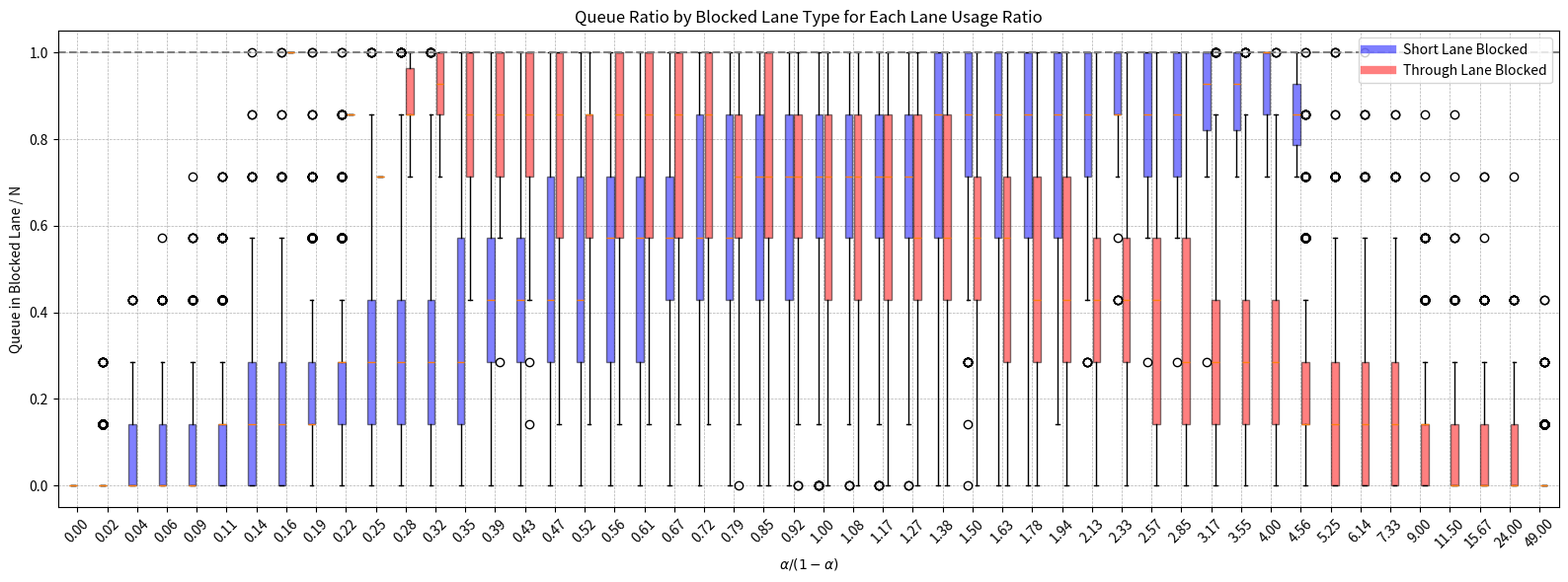
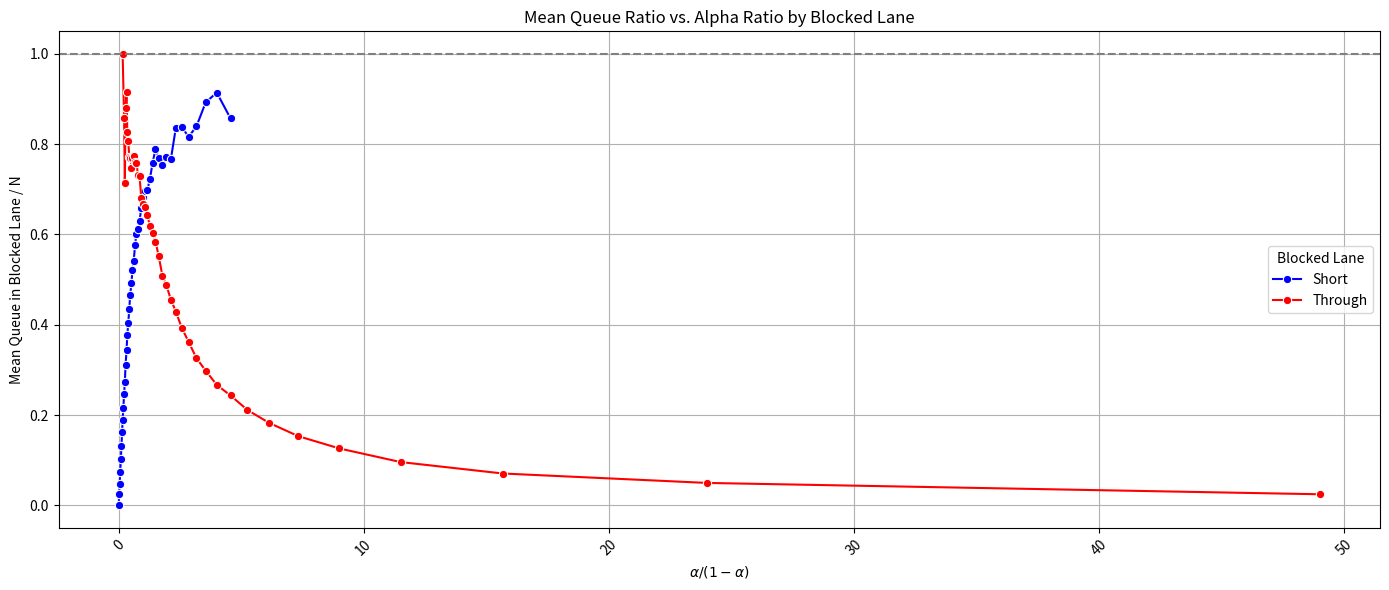
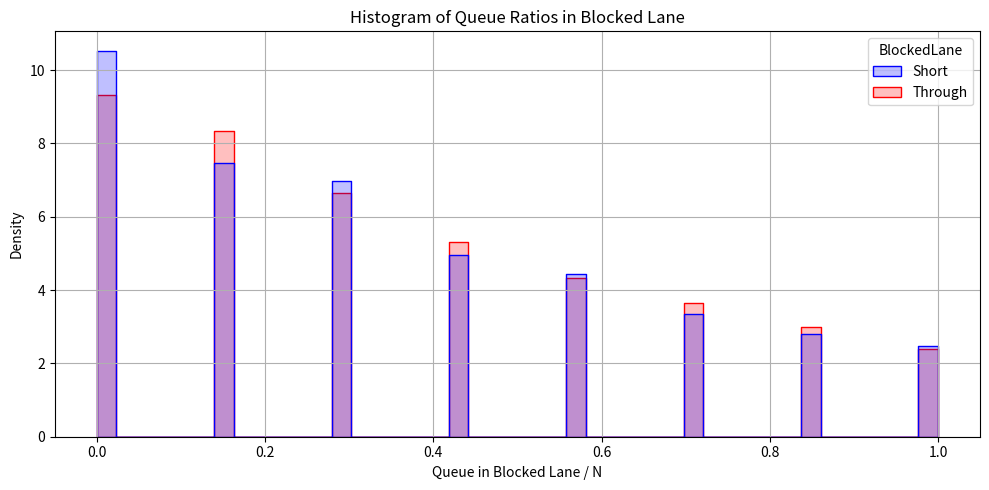
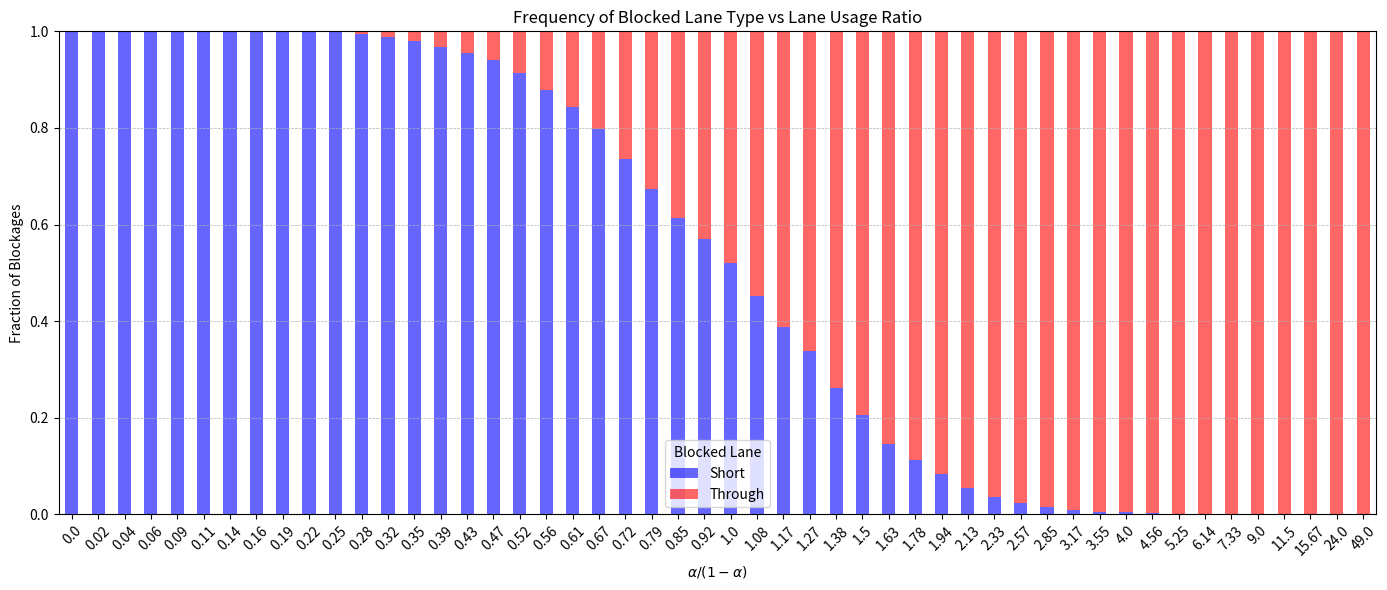
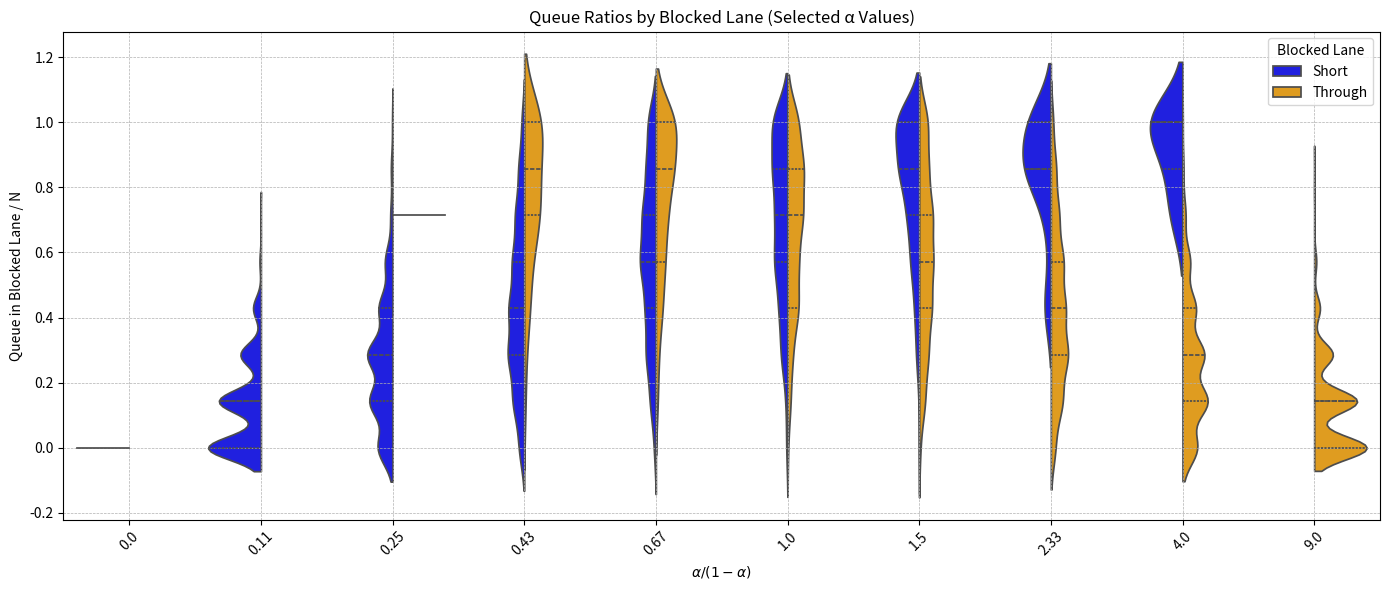
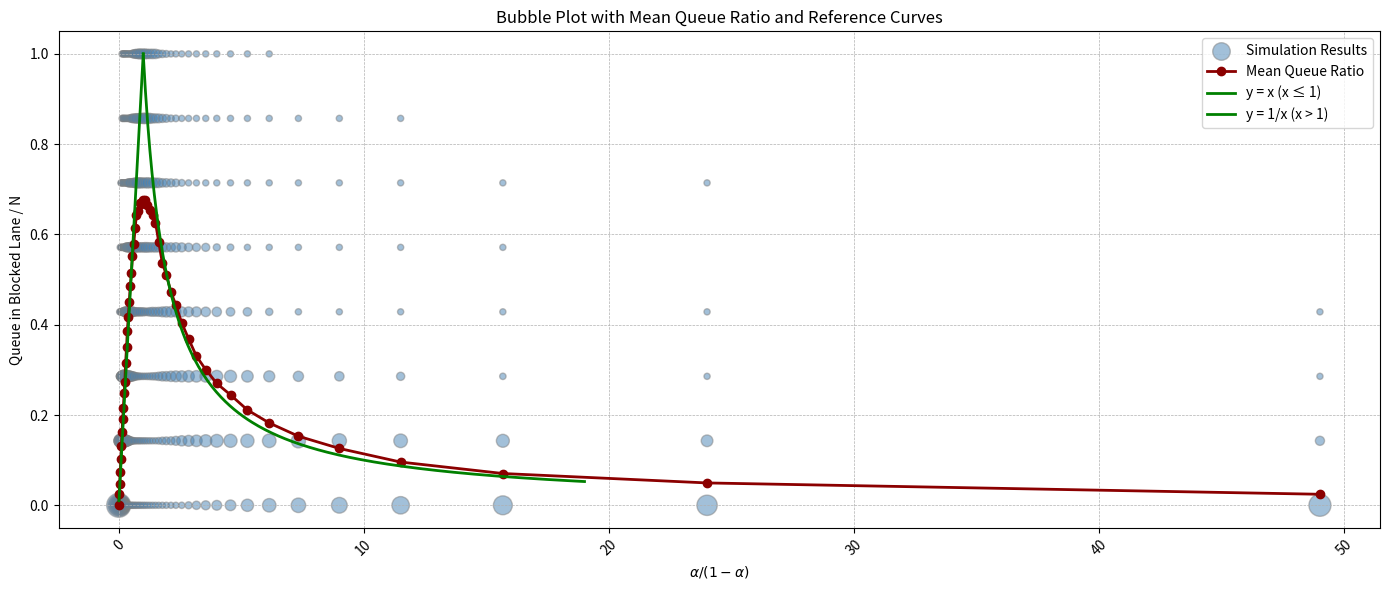
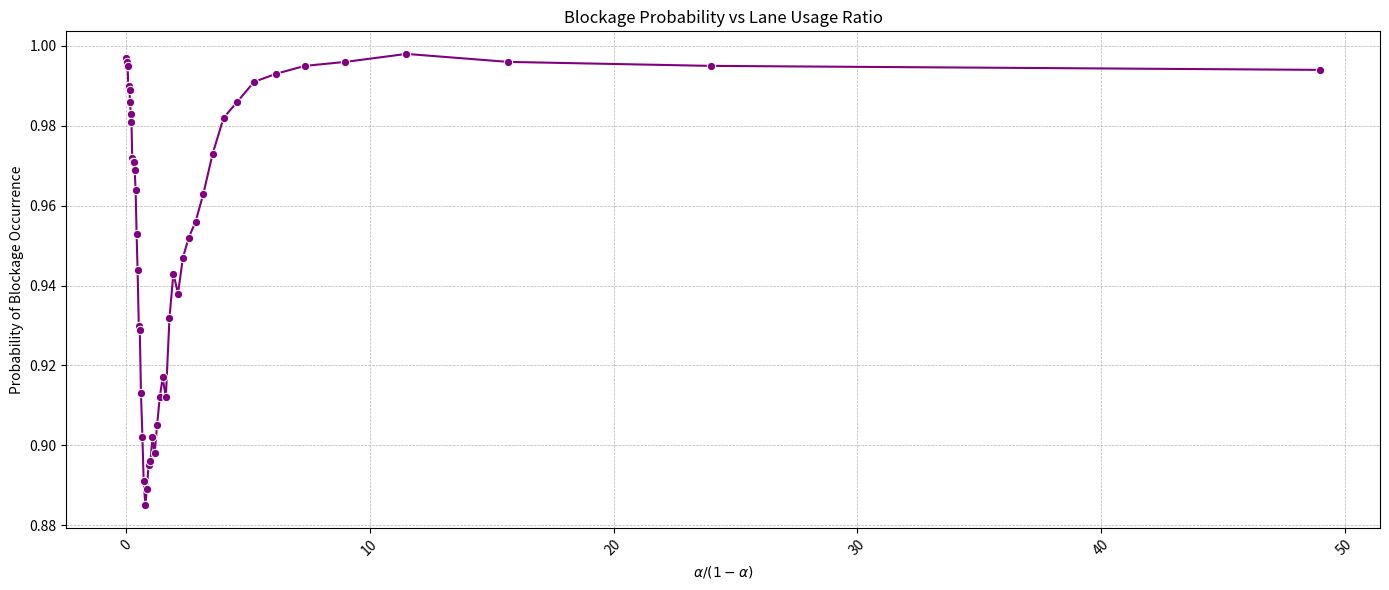

Reproduce these figures in Python, in order. (Note: this script raises an exception after producing the figures.)
import numpy as np
import pandas as pd
import matplotlib.pyplot as plt
import seaborn as sns

def event_based_simulation(simulations=1000, v=1000, alpha=1/3, N=7, red=36, seed=None):
    if seed is not None:
        np.random.seed(seed)
        
    results = []

    for _ in range(simulations):
        arrival_times = []
        current_time = 0
        arrival_rate_per_sec = v / 3600

        while current_time < red:
            inter_arrival = np.random.exponential(1 / arrival_rate_per_sec)
            current_time += inter_arrival
            if current_time < red:
                arrival_times.append(current_time)
            else:
                break

        short_lane_queue = 0
        through_lane_queue = 0
        blockage_time = None
        blocked_lane = None
        queue_at_blocked_lane = None
        blockage_occurred = False

        for t in arrival_times:
            if np.random.rand() < alpha:
                short_lane_queue += 1
                if short_lane_queue == N + 1:
                    blockage_occurred = True
                    blockage_time = t
                    blocked_lane = 'through'
                    queue_at_blocked_lane = through_lane_queue
                    break
            else:
                through_lane_queue += 1
                if through_lane_queue == N + 1:
                    blockage_occurred = True
                    blockage_time = t
                    blocked_lane = 'short'
                    queue_at_blocked_lane = short_lane_queue
                    break

        results.append({
            "BlockageOccurred": blockage_occurred,
            "BlockedLane": blocked_lane,
            "BlockageTime": blockage_time if blockage_occurred else red,
            "QueueInBlockedLane": queue_at_blocked_lane if blockage_occurred else (through_lane_queue if blocked_lane == 'through' else short_lane_queue)
        })

    return pd.DataFrame(results)

# ==== Plotting over varying alpha ====
alphas = np.arange(0, 1.01, 0.02)
N = 7
simulation_runs = 1000
v = 1800
red = 36

from collections import defaultdict

x_labels = []
x_positions = []
blue_data_flat = []
red_data_flat = []

offset = 0.15
base_pos = 0

for alpha in alphas:
    if alpha == 1:
        continue
    ratio = round(alpha / (1 - alpha), 2)
    x_labels.append(f"{ratio:.2f}")
    x_positions.extend([base_pos - offset, base_pos + offset])

    df = event_based_simulation(simulations=simulation_runs, v=v, alpha=alpha, N=N, red=red, seed=42)
    df = df[df["BlockageOccurred"]]

    blue_data_flat.append([row["QueueInBlockedLane"] / N for _, row in df.iterrows() if row["BlockedLane"] == "short"])
    red_data_flat.append([row["QueueInBlockedLane"] / N for _, row in df.iterrows() if row["BlockedLane"] == "through"])

    base_pos += 1

# Prepare data for plotting
plot_data = []
plot_colors = []
plot_pos = []

for i in range(len(blue_data_flat)):
    if blue_data_flat[i]:
        plot_data.append(blue_data_flat[i])
        plot_colors.append("blue")
        plot_pos.append(x_positions[2 * i])
    if red_data_flat[i]:
        plot_data.append(red_data_flat[i])
        plot_colors.append("red")
        plot_pos.append(x_positions[2 * i + 1])

# === Common DataFrame for all other plots ===
plot_records = []
for alpha in alphas:
    if alpha == 1:
        continue
    ratio = round(alpha / (1 - alpha), 2)
    df = event_based_simulation(simulations=simulation_runs, v=v, alpha=alpha, N=N, red=red, seed=42)
    df = df[df["BlockageOccurred"]]
    for _, row in df.iterrows():
        plot_records.append({
            "AlphaRatio": ratio,
            "QueueRatio": row["QueueInBlockedLane"] / N,
            "BlockedLane": "Short" if row["BlockedLane"] == "short" else "Through"
        })

df_plot = pd.DataFrame(plot_records)

fig, ax = plt.subplots(figsize=(16, 6))

unique_ratios = sorted(df_plot["AlphaRatio"].unique())
positions = []
data = []
colors = []

for i, ratio in enumerate(unique_ratios):
    short_vals = df_plot[(df_plot["AlphaRatio"] == ratio) & (df_plot["BlockedLane"] == "Short")]["QueueRatio"].values
    through_vals = df_plot[(df_plot["AlphaRatio"] == ratio) & (df_plot["BlockedLane"] == "Through")]["QueueRatio"].values

    if len(short_vals) > 0:
        data.append(short_vals)
        positions.append(i - 0.15)
        colors.append("blue")

    if len(through_vals) > 0:
        data.append(through_vals)
        positions.append(i + 0.15)
        colors.append("red")


# === Plot 1: Boxplot ===
box = plt.boxplot(plot_data, positions=plot_pos, widths=0.25, patch_artist=True)
for patch, color in zip(box['boxes'], plot_colors):
    patch.set_facecolor(color)
    patch.set_alpha(0.5)

xtick_positions = [i for i in range(len(x_labels))]
plt.xticks(xtick_positions, x_labels, rotation=45)
plt.axhline(1, color='gray', linestyle='--')
plt.xlabel(r'$\alpha / (1 - \alpha)$')
plt.ylabel('Queue in Blocked Lane / N')
plt.title('Queue Ratio by Blocked Lane Type for Each Lane Usage Ratio')
plt.grid(True, linestyle='--', linewidth=0.5)

plt.legend(handles=[
    plt.Line2D([0], [0], color='blue', lw=6, label='Short Lane Blocked', alpha=0.5),
    plt.Line2D([0], [0], color='red', lw=6, label='Through Lane Blocked', alpha=0.5)
])

plt.tight_layout()
plt.savefig('boxplot.png', dpi=300)
plt.show()

# === Plot 2: Line Plot of Mean Values ===
plt.figure(figsize=(14, 6))
mean_df = df_plot.groupby(["AlphaRatio", "BlockedLane"])["QueueRatio"].mean().reset_index()
sns.lineplot(data=mean_df, x="AlphaRatio", y="QueueRatio", hue="BlockedLane", marker="o",
             palette={"Short": "blue", "Through": "red"})
plt.axhline(1, linestyle="--", color="gray")
plt.title("Mean Queue Ratio vs. Alpha Ratio by Blocked Lane")
plt.xlabel(r"$\alpha / (1 - \alpha)$")
plt.ylabel("Mean Queue in Blocked Lane / N")
plt.legend(title="Blocked Lane")
plt.xticks(rotation=45)
plt.grid(True)
plt.tight_layout()
plt.savefig('lineplot.png', dpi=300)
plt.show()

# === Plot 3: Histogram ===
plt.figure(figsize=(10, 5))
sns.histplot(data=df_plot, x="QueueRatio", hue="BlockedLane", element="step", stat="density",
             common_norm=False, palette={"Short": "blue", "Through": "red"})
plt.title("Histogram of Queue Ratios in Blocked Lane")
plt.xlabel("Queue in Blocked Lane / N")
plt.ylabel("Density")
plt.grid(True)
plt.tight_layout()
plt.savefig('histogram.png', dpi=300)
plt.show()

# === Plot 4: Stacked Bar Plot for Frequency ===
blockage_counts = df_plot.groupby(["AlphaRatio", "BlockedLane"]).size().reset_index(name="Count")
total_counts = df_plot.groupby("AlphaRatio").size().reset_index(name="Total")
merged = pd.merge(blockage_counts, total_counts, on="AlphaRatio")
merged["Fraction"] = merged["Count"] / merged["Total"]

pivot_df = merged.pivot(index="AlphaRatio", columns="BlockedLane", values="Fraction").fillna(0)
pivot_df = pivot_df[["Short", "Through"]]  # Ensure order

pivot_df.plot(kind="bar", stacked=True, color=["blue", "red"], alpha=0.6, figsize=(14, 6))
plt.title("Frequency of Blocked Lane Type vs Lane Usage Ratio")
plt.xlabel(r"$\alpha / (1 - \alpha)$")
plt.ylabel("Fraction of Blockages")
plt.xticks(rotation=45)
plt.legend(title="Blocked Lane")
plt.grid(axis='y', linestyle='--', linewidth=0.5)
plt.tight_layout()
plt.savefig('blockage_frequency.png', dpi=300)
plt.show()

# Step 1: Define target alpha values and compute their ratios
target_alphas = np.round(np.arange(0.0, 1.01, 0.1), 2)
target_ratios = [round(a / (1 - a), 2) if a < 1 else np.inf for a in target_alphas]

# Step 2: Filter df_plot to include only those alpha ratios
df_violin = df_plot[df_plot["AlphaRatio"].isin(target_ratios)].copy()

# Step 3: Create violin plot
plt.figure(figsize=(14, 6))
sns.violinplot(
    data=df_violin,
    x="AlphaRatio",
    y="QueueRatio",
    hue="BlockedLane",
    split=True,
    palette={"Short": "blue", "Through": "orange"},
    inner="quartile"
)

plt.title("Queue Ratios by Blocked Lane (Selected α Values)")
plt.xlabel(r"$\alpha / (1 - \alpha)$")
plt.ylabel("Queue in Blocked Lane / N")
plt.xticks(rotation=45)
plt.grid(True, linestyle="--", linewidth=0.5)
plt.legend(title="Blocked Lane")
plt.tight_layout()
plt.savefig("violin.png", dpi=300)
plt.show()



# Count frequency of each (AlphaRatio, QueueRatio) pair
counts_df = df_plot.groupby(["AlphaRatio", "QueueRatio"]).size().reset_index(name="Count")

# Normalize the count to control the size range
counts_df["Size"] = counts_df["Count"] / counts_df["Count"].max() * 300
counts_df["Size"] = counts_df["Size"].clip(lower=20)  # enforce visibility

# Mean line
mean_line_df = df_plot.groupby("AlphaRatio")["QueueRatio"].mean().reset_index()

plt.figure(figsize=(14, 6))

# Bubble points
plt.scatter(counts_df["AlphaRatio"], counts_df["QueueRatio"], s=counts_df["Size"],
            alpha=0.5, color="steelblue", edgecolors="gray", label='Simulation Results')

# Mean line
plt.plot(mean_line_df["AlphaRatio"], mean_line_df["QueueRatio"],
         color="darkred", marker='o', linestyle='-', linewidth=2, label="Mean Queue Ratio")

# Reference curves
x_vals_1 = np.linspace(0.01, 1, 100)
plt.plot(x_vals_1, x_vals_1, color="green", linewidth=2, label="y = x (x ≤ 1)")

x_vals_2 = np.linspace(1, 19, 200)
plt.plot(x_vals_2, 1 / x_vals_2, color="green", linewidth=2, label="y = 1/x (x > 1)")

# Axes and labels
plt.title("Bubble Plot with Mean Queue Ratio and Reference Curves")
plt.xlabel(r"$\alpha / (1 - \alpha)$")
plt.ylabel("Queue in Blocked Lane / N")
plt.grid(True, linestyle="--", linewidth=0.5)
plt.xticks(rotation=45)
plt.legend()
plt.tight_layout()
plt.savefig('scatter.png', dpi=300)
plt.show()


# === Plot: Blockage Probability ===
blockage_prob = []
for alpha in alphas:
    if alpha == 1:
        continue
    ratio = round(alpha / (1 - alpha), 2)
    df_all = event_based_simulation(simulations=simulation_runs, v=v, alpha=alpha, N=N, red=red, seed=42)
    blockage_rate = df_all["BlockageOccurred"].mean()
    blockage_prob.append({"AlphaRatio": ratio, "BlockageRate": blockage_rate})

df_prob = pd.DataFrame(blockage_prob)

plt.figure(figsize=(14, 6))
sns.lineplot(data=df_prob, x="AlphaRatio", y="BlockageRate", marker="o", color="purple")
plt.title("Blockage Probability vs Lane Usage Ratio")
plt.xlabel(r"$\alpha / (1 - \alpha)$")
plt.ylabel("Probability of Blockage Occurrence")
plt.xticks(rotation=45)
plt.grid(True, linestyle="--", linewidth=0.5)
plt.tight_layout()
plt.savefig('blockage_probability.png', dpi=300)
plt.show()

mean_lines = []

for N in Ns:
    records = []
    for alpha in alphas:
        if alpha == 1:
            continue
        ratio = round(alpha / (1 - alpha), 2)
        df = event_based_simulation(simulations=simulation_runs, v=v, alpha=alpha, N=N, red=red, seed=42)
        df = df[df["BlockageOccurred"]]
        if not df.empty:
            for _, row in df.iterrows():
                records.append({
                    "N": N,
                    "AlphaRatio": ratio,
                    "QueueRatio": row["QueueInBlockedLane"] / N
                })

    df_temp = pd.DataFrame(records)
    df_mean = df_temp.groupby("AlphaRatio")["QueueRatio"].mean().reset_index()
    df_mean["N"] = N
    mean_lines.append(df_mean)

df_all_means = pd.concat(mean_lines, ignore_index=True)

# Now regenerate the individual subplots for each N
fig, axes = plt.subplots(len(Ns), 1, figsize=(8, 2.5 * len(Ns)), sharex=True)

# Define x values for reference curves
x_vals = np.linspace(0.01, 100, 500)
y_x = x_vals
y_invx = 1 / x_vals

for idx, N in enumerate(Ns):
    ax = axes[idx]
    df_n = df_all_means[df_all_means["N"] == N]
    ax.plot(df_n["AlphaRatio"], df_n["QueueRatio"], label=f"N = {N}", color="tab:blue")

    # Reference lines
    ax.plot(x_vals, y_x, '--', color='black', linewidth=1, label='y = x' if idx == 0 else "")
    ax.plot(x_vals, y_invx, '--', color='black', linewidth=2, label='y = 1/x' if idx == 0 else "")

    ax.set_ylim(0, 1)
    ax.set_ylabel("Queue / N")
    ax.set_title(f"Mean Queue Ratio for N = {N}")
    ax.grid(True, linestyle="--", linewidth=0.5)
    if idx == len(Ns) - 1:
        ax.set_xlabel(r"$\alpha / (1 - \alpha)$")
    if idx == 0:
        ax.legend()

plt.tight_layout()
plt.savefig("separate_mean_lines_by_N.png", dpi=300)
plt.show()
